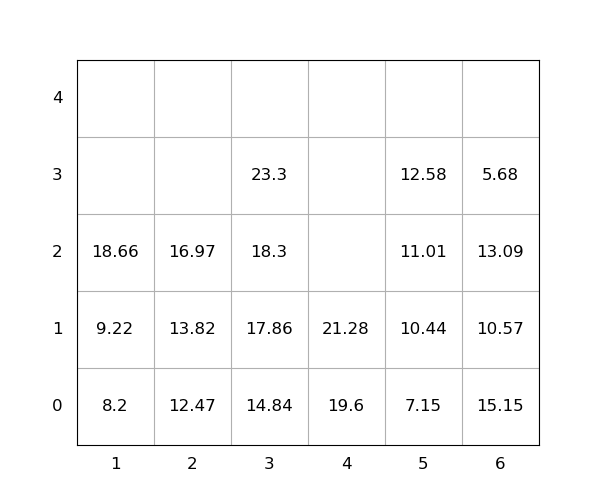

Values plotted in this chart, from the file beside it:
idx, loc_x, loc_y, loc_z, weight, group, score, seq, reloc, size(ft)
1, 6, 0, 0, 15.15, 0, 15.15, 0, 1.0, 20
2, 6, 0, 1, 10.57, 0, 10.57, 0, 1.0, 20
3, 3, 0, 0, 14.84, 0, 14.84, 0, 0, 20
4, 4, 0, 0, 19.6, 0, 19.6, 1, 0, 20
5, 4, 0, 1, 21.28, 0, 21.28, 2, 0, 20
6, 3, 0, 1, 17.86, 0, 17.86, 3, 0, 20
7, 2, 0, 0, 12.47, 0, 12.47, 4, 0, 20
8, 5, 0, 0, 7.15, 0, 7.15, 5, 0, 20
9, 1, 0, 0, 8.2, 0, 8.2, 6, 0, 20
10, 5, 0, 1, 10.44, 0, 10.44, 7, 0, 20
11, 1, 0, 1, 9.22, 0, 9.22, 8, 0, 20
12, 1, 0, 2, 18.66, 0, 18.66, 9, 0, 20
13, 3, 0, 2, 18.3, 0, 18.3, 10, 0, 20
14, 2, 0, 1, 13.82, 0, 13.82, 11, 0, 20
15, 6, 0, 2, 13.09, 0, 13.09, 12, 1.0, 20
16, 2, 0, 2, 16.97, 0, 16.97, 13, 0, 20
17, 5, 0, 2, 11.01, 0, 11.01, 14, 0, 20
18, 5, 0, 3, 12.58, 0, 12.58, 15, 0, 20
19, 6, 0, 3, 5.68, 0, 5.68, 16, 1.0, 20
20, 3, 0, 3, 23.3, 0, 23.3, 17, 0, 20
